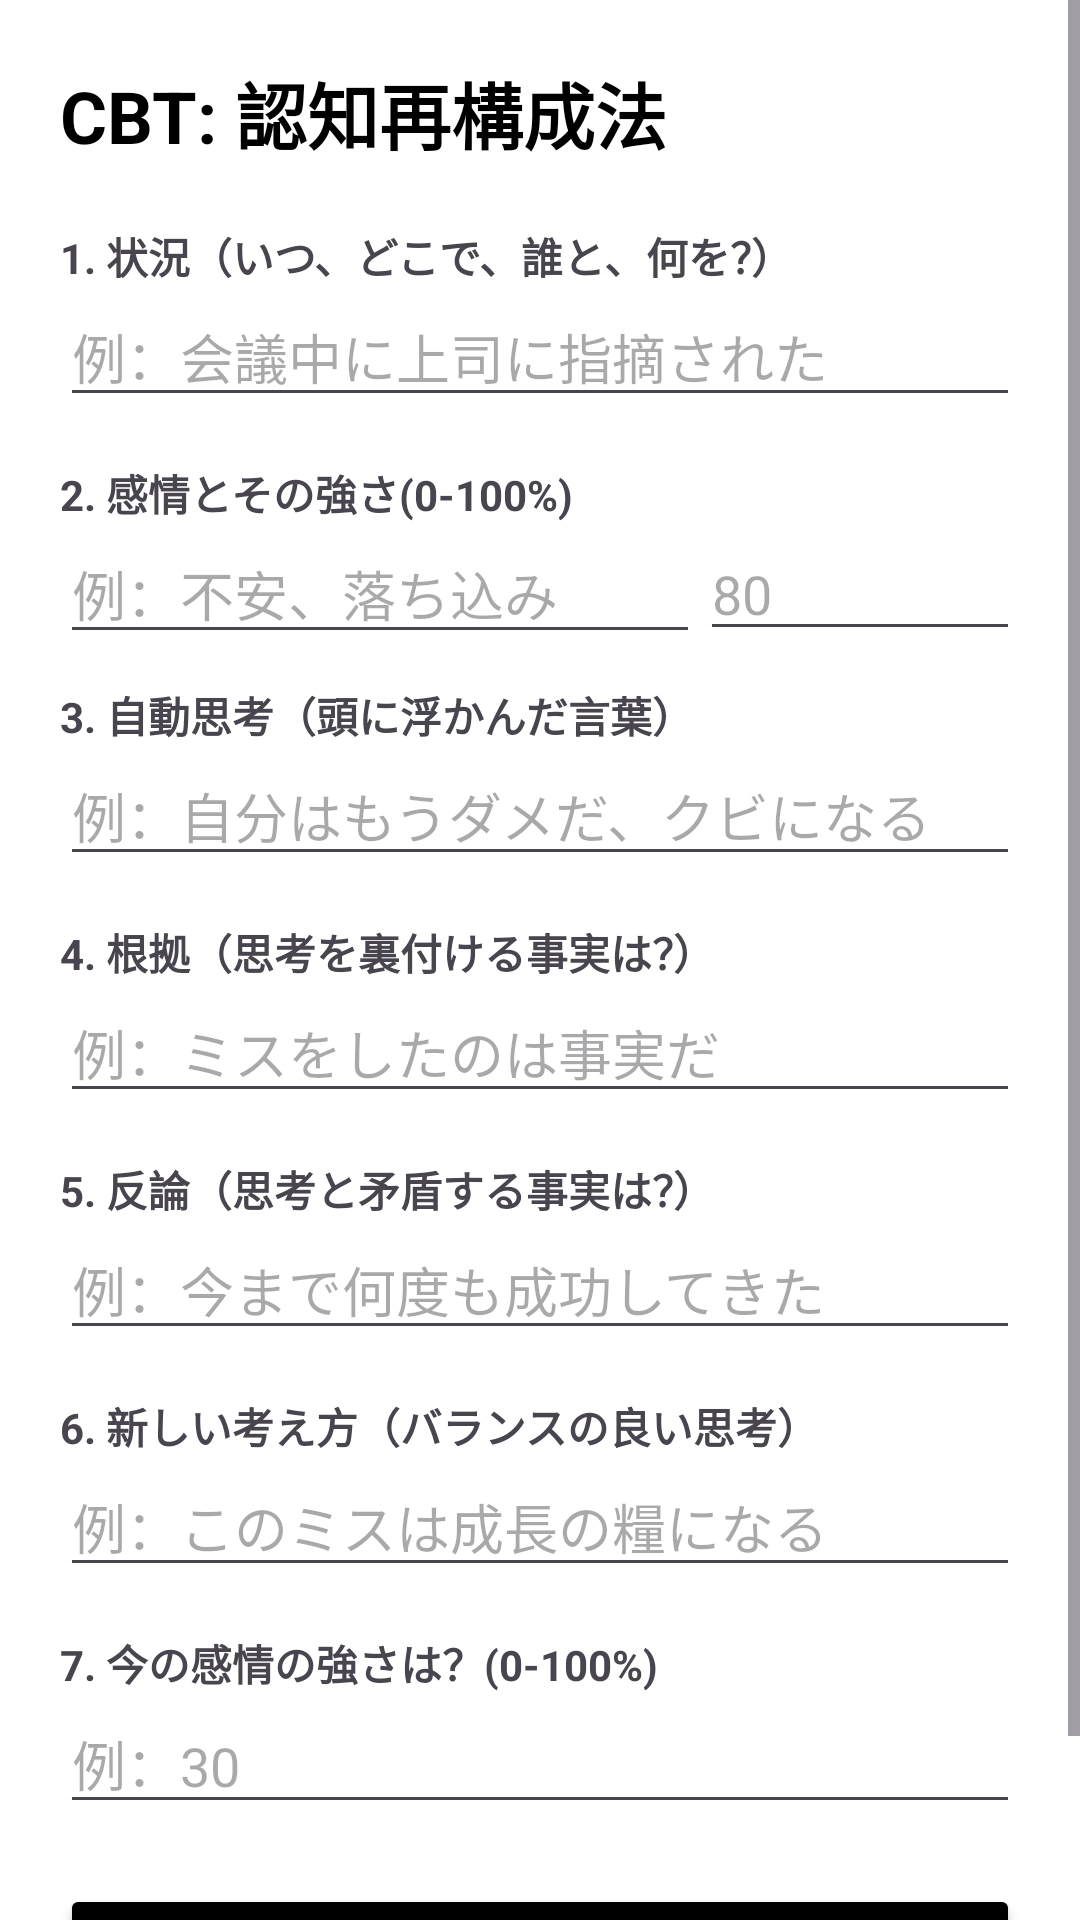

Write the Android layout XML for this screen, with the resource values it uses.
<!-- AndroidManifest.xml: application theme Theme.NeuralHackRevolution -->
<!-- res/layout/activity_cbt_form.xml -->
<?xml version="1.0" encoding="utf-8"?>
<ScrollView xmlns:android="http://schemas.android.com/apk/res/android"
    android:layout_width="match_parent"
    android:layout_height="match_parent"
    android:background="#FFFFFF">

<LinearLayout
    android:layout_width="match_parent"
    android:layout_height="wrap_content"
    android:orientation="vertical"
    android:padding="20dp">

    <TextView
        android:layout_width="wrap_content"
        android:layout_height="wrap_content"
        android:text="CBT: 認知再構成法"
        android:textSize="24sp"
        android:textStyle="bold"
        android:layout_marginBottom="20dp"
        android:textColor="#000000"/>

    <TextView android:layout_width="wrap_content" android:layout_height="wrap_content" android:text="1. 状況（いつ、どこで、誰と、何を？）" android:textStyle="bold"/>
    <EditText android:id="@+id/edit_cbt_1" android:layout_width="match_parent" android:layout_height="wrap_content" android:hint="例：会議中に上司に指摘された" android:layout_marginBottom="15dp"/>

    <TextView android:layout_width="wrap_content" android:layout_height="wrap_content" android:text="2. 感情とその強さ(0-100%)" android:textStyle="bold"/>
    <LinearLayout android:layout_width="match_parent" android:layout_height="wrap_content" android:orientation="horizontal">
        <EditText android:id="@+id/edit_cbt_2_type" android:layout_width="0dp" android:layout_height="wrap_content" android:layout_weight="2" android:hint="例：不安、落ち込み"/>
        <EditText android:id="@+id/edit_cbt_2_intensity" android:layout_width="0dp" android:layout_height="wrap_content" android:layout_weight="1" android:hint="80" android:inputType="number"/>
    </LinearLayout>

    <TextView android:layout_width="wrap_content" android:layout_height="wrap_content" android:text="3. 自動思考（頭に浮かんだ言葉）" android:textStyle="bold" android:layout_marginTop="10dp"/>
    <EditText android:id="@+id/edit_cbt_3" android:layout_width="match_parent" android:layout_height="wrap_content" android:hint="例：自分はもうダメだ、クビになる" android:layout_marginBottom="15dp"/>

    <TextView android:layout_width="wrap_content" android:layout_height="wrap_content" android:text="4. 根拠（思考を裏付ける事実は？）" android:textStyle="bold"/>
    <EditText android:id="@+id/edit_cbt_4" android:layout_width="match_parent" android:layout_height="wrap_content" android:hint="例：ミスをしたのは事実だ" android:layout_marginBottom="15dp"/>

    <TextView android:layout_width="wrap_content" android:layout_height="wrap_content" android:text="5. 反論（思考と矛盾する事実は？）" android:textStyle="bold"/>
    <EditText android:id="@+id/edit_cbt_5" android:layout_width="match_parent" android:layout_height="wrap_content" android:hint="例：今まで何度も成功してきた" android:layout_marginBottom="15dp"/>

    <TextView android:layout_width="wrap_content" android:layout_height="wrap_content" android:text="6. 新しい考え方（バランスの良い思考）" android:textStyle="bold"/>
    <EditText android:id="@+id/edit_cbt_6" android:layout_width="match_parent" android:layout_height="wrap_content" android:hint="例：このミスは成長の糧になる" android:layout_marginBottom="15dp"/>

    <TextView android:layout_width="wrap_content" android:layout_height="wrap_content" android:text="7. 今の感情の強さは？(0-100%)" android:textStyle="bold"/>
    <EditText android:id="@+id/edit_cbt_7" android:layout_width="match_parent" android:layout_height="wrap_content" android:hint="例：30" android:inputType="number" android:layout_marginBottom="20dp"/>

    <Button
        android:id="@+id/btn_save_cbt"
        android:layout_width="match_parent"
        android:layout_height="60dp"
        android:text="認知を再構成する"
        android:backgroundTint="#000000"
        android:textColor="#FFFFFF"/>
</LinearLayout>
</ScrollView>
<!-- resources referenced by this layout -->
<resources>
  <style name="Theme.NeuralHackRevolution" parent="Base.Theme.NeuralHackRevolution" />
  <style name="Base.Theme.NeuralHackRevolution" parent="Theme.Material3.DayNight.NoActionBar">
          
          
      </style>
</resources>
